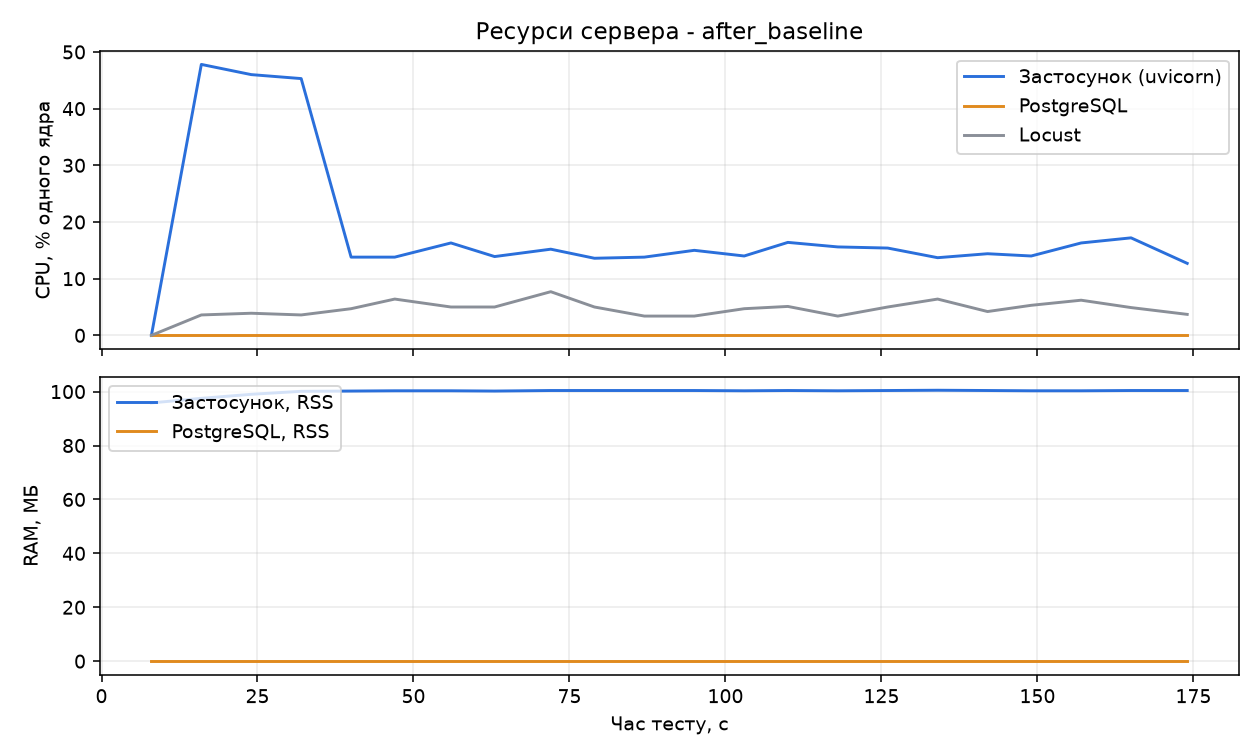

Source data for this figure (header and first rows):
timestamp, elapsed_s, sys_cpu_pct, sys_ram_used_mb, sys_ram_pct, app_cpu_pct, app_rss_mb, db_cpu_pct, db_rss_mb, locust_cpu_pct
1795473621, 8.7, 26.1, 12749, 80.7, 0.0, 95.8, 0.0, 0.0, 0.0
1795473629, 17.0, 24.5, 12721, 80.6, 47.8, 97.5, 0.0, 0.0, 3.6
1795473637, 25.0, 17.3, 12725, 80.6, 46.0, 99.0, 0.0, 0.0, 3.9
1795473645, 32.9, 14.3, 12708, 80.5, 45.3, 100.1, 0.0, 0.0, 3.6
1795473653, 40.6, 11.7, 12742, 80.7, 13.8, 100.2, 0.0, 0.0, 4.7
1795473660, 48.2, 15.9, 12710, 80.5, 13.8, 100.3, 0.0, 0.0, 6.4
1795473669, 56.4, 17.5, 12774, 80.9, 16.3, 100.3, 0.0, 0.0, 5.0
1795473676, 64.2, 13.4, 12743, 80.7, 13.9, 100.2, 0.0, 0.0, 5.0
1795473685, 72.4, 17.3, 12752, 80.8, 15.2, 100.4, 0.0, 0.0, 7.7
1795473692, 79.8, 10.8, 12701, 80.4, 13.6, 100.4, 0.0, 0.0, 5.0
1795473700, 87.8, 15.1, 12722, 80.6, 13.8, 100.4, 0.0, 0.0, 3.4
1795473708, 95.5, 13.0, 12703, 80.4, 15.0, 100.4, 0.0, 0.0, 3.4
1795473716, 103.5, 14.6, 12701, 80.4, 14.0, 100.3, 0.0, 0.0, 4.7
1795473723, 111.1, 13.4, 12736, 80.7, 16.4, 100.4, 0.0, 0.0, 5.1
1795473731, 119.0, 16.3, 12729, 80.6, 15.6, 100.3, 0.0, 0.0, 3.4
1795473739, 126.8, 13.6, 12714, 80.5, 15.4, 100.4, 0.0, 0.0, 5.0
1795473747, 134.8, 16.5, 12724, 80.6, 13.7, 100.5, 0.0, 0.0, 6.4
1795473755, 142.6, 14.3, 12755, 80.8, 14.4, 100.4, 0.0, 0.0, 4.2
1795473762, 150.2, 12.1, 12723, 80.6, 14.0, 100.3, 0.0, 0.0, 5.3
1795473770, 157.8, 14.0, 12698, 80.4, 16.3, 100.3, 0.0, 0.0, 6.2
1795473778, 165.7, 16.2, 12370, 78.3, 17.2, 100.4, 0.0, 0.0, 4.9
1795473787, 174.5, 19.8, 12519, 79.3, 12.7, 100.4, 0.0, 0.0, 3.7
